Run: headless pygame with SDL's dummy video driver; simulated clock (each Clock.tick advances the game by its frame time, no real sleeping); random seed 0; keys injected as events and as key.get_pressed() state; no mouse input.
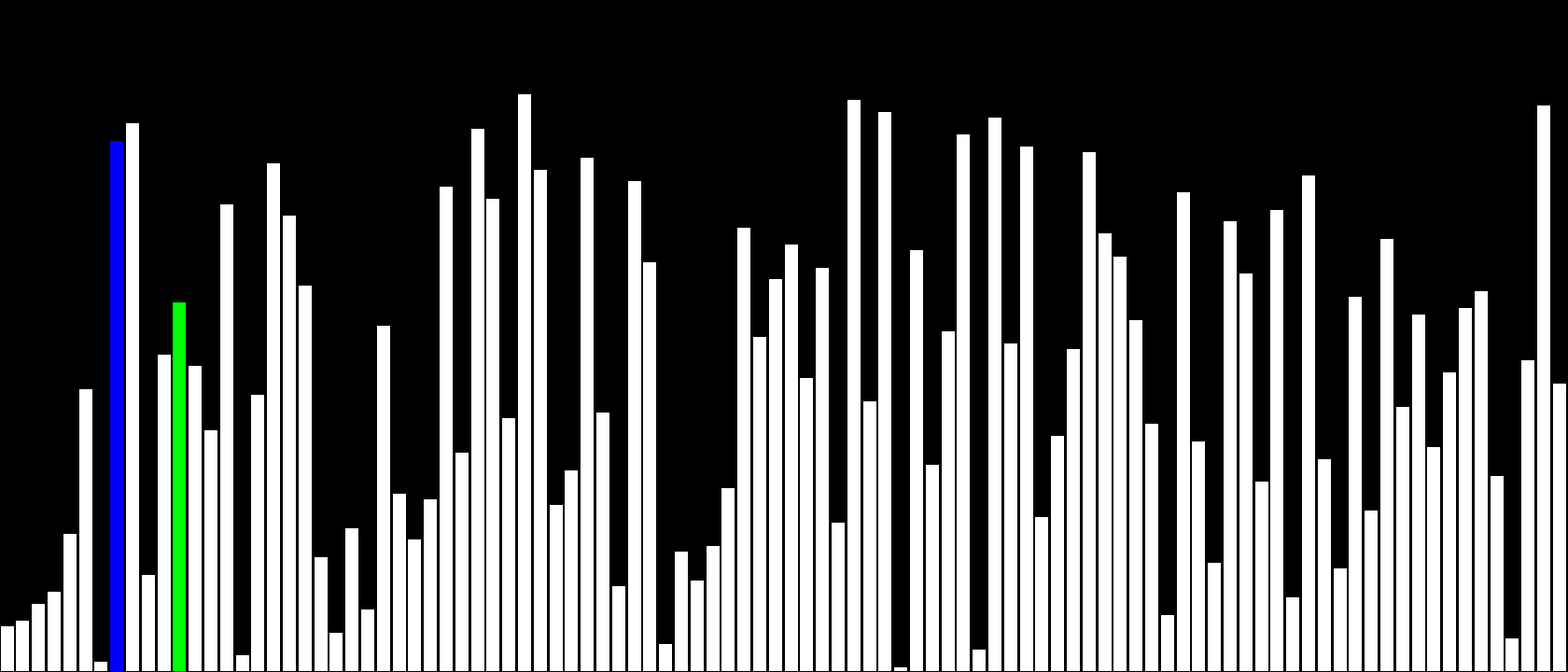
Frame 1 of 4 · flips 1–60 · no input
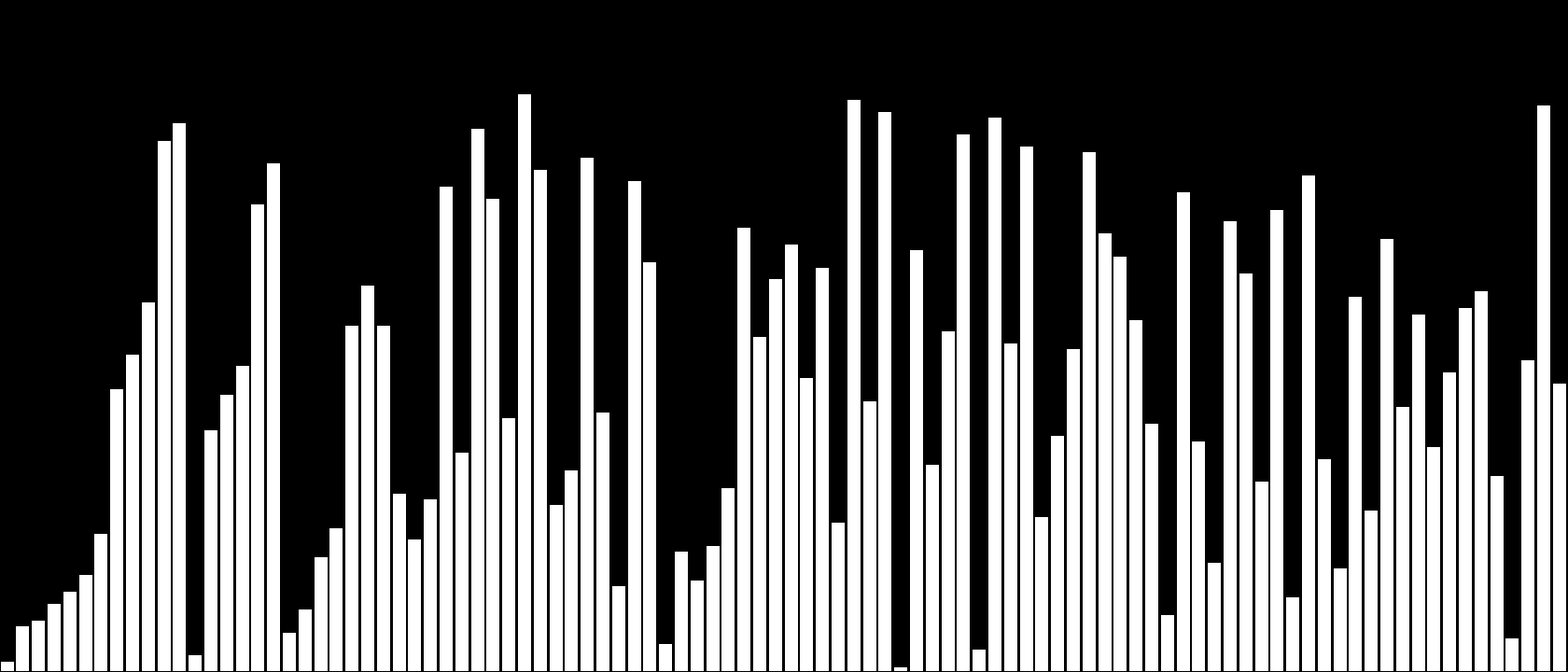
Frame 2 of 4 · flips 61–180 · tapped SPACE, RETURN · held RIGHT (→), D
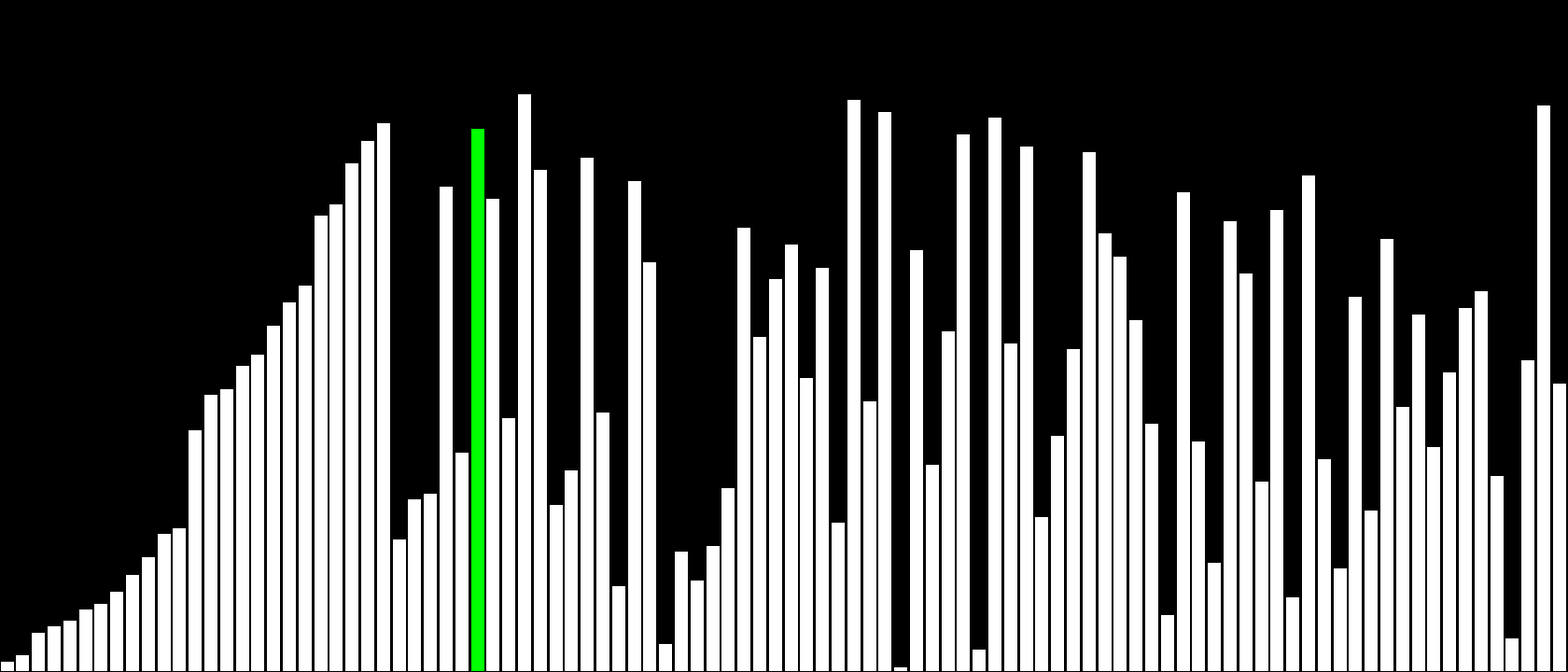
Frame 3 of 4 · flips 181–300 · held DOWN (↓), S
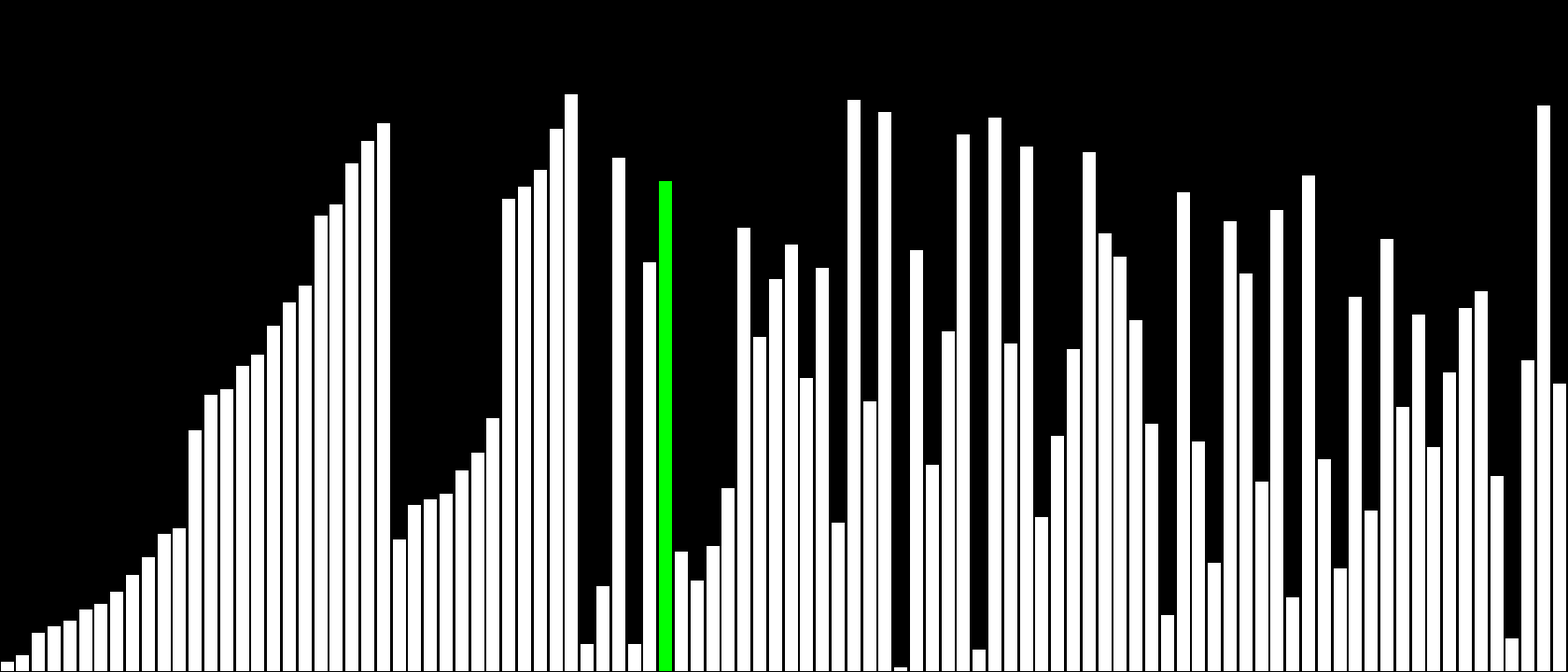
Frame 4 of 4 · flips 301–420 · held LEFT (←), A, UP (↑), W

The pygame program that drew these frames:

import pygame
import random

# Initializing pygame
pygame.init()

# Initializing a pygame window with a caption
win_width = 1680
win_height = 720
win = pygame.display.set_mode((win_width, win_height))
pygame.display.set_caption("Merge Sort")

# Creating and shuffling an array of 100 numbers
array = [x for x in range(1, 101)]
random.shuffle(array)
m = max(array)

# Main function
def main(win, array):
    finished = False

    elements = create_elements(array)
    draw_window(elements)
    while True:

        for event in pygame.event.get():
            if event.type == pygame.QUIT:
                return 0

        if not finished:
            elements = merge_sort(array, 0, len(array) - 1, elements)
            finished = True

            final_scan(elements)


# Creates elements to draw on the surface (visualization)
def create_elements(array):
    max_value = m
    ele_width = win_width / len(array)
    elements = [x for x in range(1, 101)]
    for i in range(len(array)):
        ele_height = round(array[i] / max_value * (win_height - 100))
        elements[i] = {
            "color": (255, 255, 255),
            "x": ele_width * i,
            "y": win_height - ele_height,
            "width": ele_width,
            "height": ele_height
        }
    return elements


# Draws elements of the array on the surface with additional 1px black border
def draw_elements(elements):
    for el in elements:
        pygame.draw.rect(win, el["color"],
                         (el["x"], el["y"], el["width"], el["height"]))
        pygame.draw.rect(win, (0, 0, 0),
                         (el["x"], el["y"], el["width"], el["height"]), 1)

    pygame.display.update()


# Draws black window and fills it with elements of an array (draw_elements())
def draw_window(elements):
    win.fill((0, 0, 0))
    draw_elements(elements)


# Changes color of every element to green with delay and then changes it to white
def final_scan(elements):
    for el in elements:
        el["color"] = (0, 255, 0)
        draw_window(elements)
        pygame.time.delay(10)

    pygame.time.delay(50)
    for el in elements:
        el["color"] = (255, 255, 255)
    draw_window(elements)

# Merges two parts of an array
def merge(array, p, q, r, elements):
    end1 = q - p + 1
    end2 = r - q
    half_1 = []
    half_2 = []

    for i in range(end1):
        half_1.append(array[p + i])

    for j in range(end2):
        half_2.append(array[q + 1 + j])

    i = 0
    j = 0
    k = p
    delay = 0
    while i < len(half_1) and j < len(half_2):
        if half_1[i] <= half_2[j]:
            array[k] = half_1[i]
            i += 1
        else:
            array[k] = half_2[j]
            j += 1
        k += 1
        elements = create_elements(array)

        elements[q + i]["color"] = (255, 0, 0)
        elements[p + i]["color"] = (255, 0, 0)
        elements[r]["color"] = (0, 255, 0)
        draw_window(elements)
        pygame.time.delay(delay)
        elements[q+i]["color"] = (255, 255, 255)
        elements[p + i]["color"] = (255, 255, 255)
        elements[r]["color"] = (0, 255, 0)
        draw_window(elements)
        elements[r]["color"] = (0, 255, 0)
        elements[k]["color"] = (0, 0, 255)
        draw_window(elements)
        pygame.time.delay(delay)

    while i < len(half_1):
        array[k] = half_1[i]
        i += 1
        k += 1
        elements = create_elements(array)
        draw_window(elements)
        pygame.time.delay(delay)

    while j < len(half_2):
        array[k] = half_2[j]
        j += 1
        k += 1
        elements = create_elements(array)
        draw_window(elements)
        pygame.time.delay(delay)

    return create_elements(array)

# Sorts an array using merge sort and visualizes it
def merge_sort(array, p, r, elements):
    if p < r:
        q = (p + r - 1) // 2
        merge_sort(array, p, q, elements)
        merge_sort(array, q + 1, r, elements)
        return merge(array, p, q, r, elements)


main(win, array)
